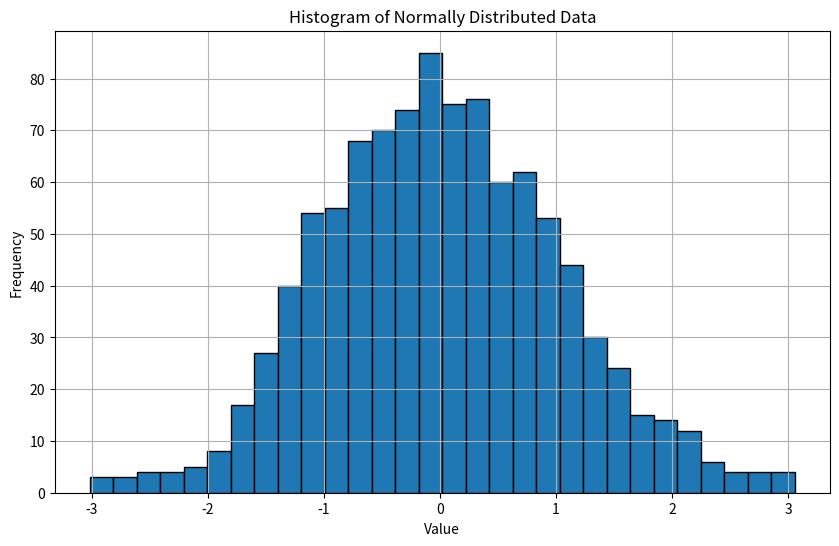

Source code (Python):
import numpy as np
import matplotlib.pyplot as plt
import logging

# Установите уровень логирования для matplotlib на WARNING, чтобы отключить отладочные сообщения
logging.getLogger('matplotlib').setLevel(logging.WARNING)

# Параметры нормального распределения
mean = 0  # Среднее значение
std_dev = 1  # Стандартное отклонение
num_samples = 1000  # Количество образцов

# Генерация случайных чисел, распределенных по нормальному распределению
data = np.random.normal(mean, std_dev, num_samples)

# Создание гистограммы
plt.figure(figsize=(10, 6))
plt.hist(data, bins=30, edgecolor='black')
plt.title('Histogram of Normally Distributed Data')
plt.xlabel('Value')
plt.ylabel('Frequency')
plt.grid(True)
plt.show()
